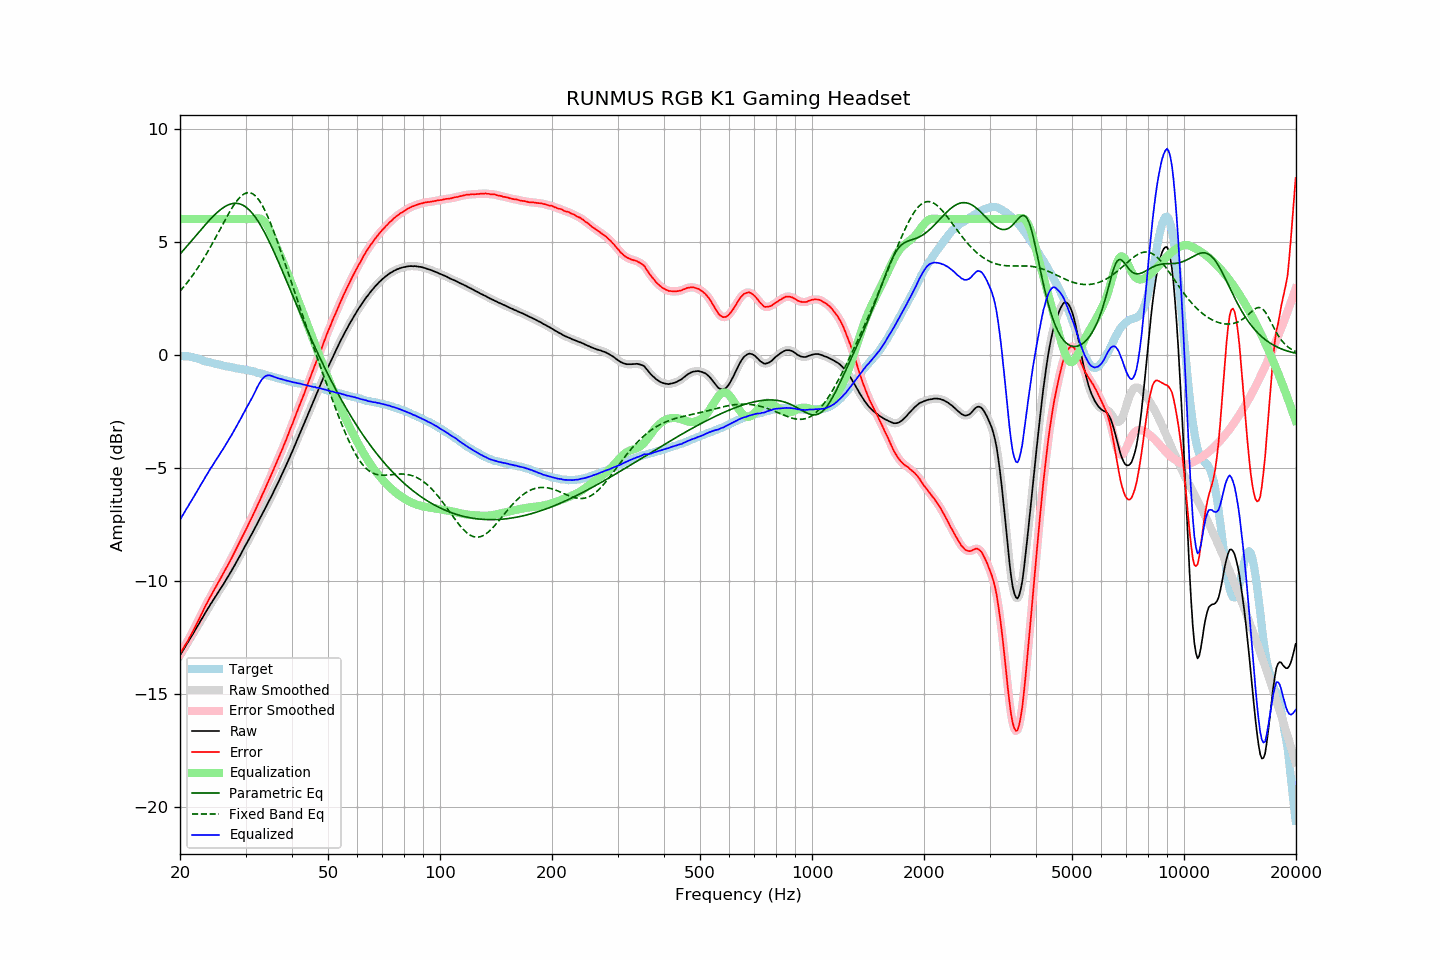

The data file committed next to this chart (first rows):
frequency, raw, error, smoothed, error_smoothed, equalization, parametric_eq, fixed_band_eq, equalized_raw, equalized_smoothed, target
20.00, -13.30, -13.24, -13.30, -13.23, 6.00, 4.45, 2.81, -7.30, -7.30, -0.07
20.20, -13.18, -13.11, -13.18, -13.12, 6.00, 4.53, 2.89, -7.18, -7.18, -0.07
20.40, -13.06, -12.99, -13.06, -13.00, 6.00, 4.61, 2.97, -7.06, -7.06, -0.07
20.61, -12.94, -12.88, -12.94, -12.88, 6.00, 4.69, 3.06, -6.94, -6.94, -0.07
20.81, -12.82, -12.75, -12.82, -12.76, 6.00, 4.77, 3.15, -6.82, -6.82, -0.07
21.02, -12.71, -12.64, -12.71, -12.63, 6.00, 4.86, 3.24, -6.71, -6.71, -0.07
21.23, -12.58, -12.49, -12.59, -12.50, 6.00, 4.94, 3.33, -6.58, -6.59, -0.09
21.44, -12.47, -12.37, -12.47, -12.37, 6.00, 5.02, 3.42, -6.47, -6.47, -0.10
21.66, -12.35, -12.24, -12.35, -12.23, 6.00, 5.11, 3.52, -6.35, -6.35, -0.12
21.87, -12.23, -12.09, -12.23, -12.10, 6.00, 5.19, 3.62, -6.23, -6.23, -0.14
22.09, -12.11, -11.96, -12.11, -11.96, 6.00, 5.27, 3.73, -6.11, -6.11, -0.15
22.31, -11.99, -11.81, -11.99, -11.81, 6.00, 5.36, 3.83, -5.99, -5.99, -0.18
22.54, -11.87, -11.67, -11.87, -11.67, 6.00, 5.44, 3.94, -5.87, -5.87, -0.20
22.76, -11.74, -11.52, -11.75, -11.53, 6.00, 5.52, 4.05, -5.74, -5.75, -0.22
22.99, -11.63, -11.38, -11.63, -11.38, 6.00, 5.61, 4.17, -5.63, -5.63, -0.25
23.22, -11.51, -11.23, -11.51, -11.23, 6.00, 5.69, 4.28, -5.51, -5.51, -0.28
23.45, -11.38, -11.08, -11.39, -11.09, 6.00, 5.77, 4.40, -5.38, -5.39, -0.30
23.69, -11.27, -10.96, -11.27, -10.95, 6.00, 5.85, 4.52, -5.27, -5.27, -0.31
23.92, -11.15, -10.82, -11.15, -10.82, 6.00, 5.93, 4.65, -5.15, -5.15, -0.33
24.16, -11.03, -10.69, -11.04, -10.69, 6.00, 6.00, 4.77, -5.03, -5.04, -0.34
24.40, -10.93, -10.57, -10.92, -10.56, 6.00, 6.08, 4.90, -4.93, -4.92, -0.36
24.65, -10.81, -10.43, -10.81, -10.43, 6.00, 6.15, 5.03, -4.81, -4.81, -0.38
24.89, -10.70, -10.30, -10.70, -10.30, 6.00, 6.22, 5.16, -4.70, -4.70, -0.40
25.14, -10.59, -10.18, -10.59, -10.17, 6.00, 6.28, 5.29, -4.59, -4.59, -0.41
25.39, -10.48, -10.05, -10.48, -10.05, 6.00, 6.34, 5.42, -4.48, -4.48, -0.43
25.65, -10.37, -9.93, -10.37, -9.92, 6.00, 6.40, 5.56, -4.37, -4.37, -0.44
25.91, -10.26, -9.79, -10.26, -9.79, 6.00, 6.46, 5.69, -4.26, -4.26, -0.47
26.16, -10.15, -9.66, -10.15, -9.66, 6.00, 6.51, 5.82, -4.15, -4.15, -0.49
26.43, -10.03, -9.54, -10.04, -9.53, 6.00, 6.55, 5.95, -4.03, -4.04, -0.50
26.69, -9.92, -9.40, -9.92, -9.41, 6.00, 6.59, 6.08, -3.92, -3.92, -0.52
26.96, -9.80, -9.28, -9.80, -9.28, 6.00, 6.62, 6.21, -3.80, -3.80, -0.53
27.23, -9.68, -9.14, -9.68, -9.14, 6.00, 6.65, 6.33, -3.68, -3.68, -0.54
27.50, -9.56, -9.01, -9.56, -9.01, 6.00, 6.67, 6.45, -3.56, -3.56, -0.55
27.77, -9.44, -8.87, -9.44, -8.87, 6.00, 6.69, 6.56, -3.44, -3.44, -0.57
28.05, -9.31, -8.73, -9.31, -8.73, 6.00, 6.70, 6.67, -3.31, -3.31, -0.58
28.33, -9.18, -8.58, -9.18, -8.58, 6.00, 6.69, 6.77, -3.18, -3.18, -0.60
28.62, -9.05, -8.44, -9.06, -8.44, 6.00, 6.69, 6.86, -3.05, -3.06, -0.61
28.90, -8.93, -8.31, -8.93, -8.30, 6.00, 6.67, 6.94, -2.93, -2.93, -0.62
29.19, -8.80, -8.16, -8.80, -8.16, 6.00, 6.65, 7.01, -2.80, -2.80, -0.64
29.48, -8.66, -8.02, -8.66, -8.02, 6.00, 6.62, 7.07, -2.66, -2.66, -0.65
29.78, -8.53, -7.88, -8.53, -7.88, 6.00, 6.58, 7.11, -2.53, -2.53, -0.66
30.08, -8.40, -7.74, -8.40, -7.74, 6.00, 6.53, 7.14, -2.40, -2.40, -0.67
30.38, -8.28, -7.60, -8.28, -7.59, 6.00, 6.47, 7.16, -2.28, -2.28, -0.69
30.68, -8.14, -7.44, -8.15, -7.44, 6.00, 6.41, 7.16, -2.14, -2.15, -0.70
30.99, -8.01, -7.29, -8.01, -7.30, 6.00, 6.33, 7.15, -2.01, -2.01, -0.72
31.30, -7.88, -7.15, -7.88, -7.15, 6.00, 6.25, 7.12, -1.88, -1.88, -0.73
31.61, -7.74, -7.00, -7.75, -7.00, 6.01, 6.16, 7.08, -1.74, -1.74, -0.74
31.93, -7.61, -6.85, -7.61, -6.84, 6.02, 6.07, 7.02, -1.60, -1.59, -0.76
32.24, -7.48, -6.68, -7.48, -6.69, 6.03, 5.96, 6.94, -1.45, -1.45, -0.80
32.57, -7.34, -6.54, -7.34, -6.54, 6.03, 5.86, 6.85, -1.31, -1.32, -0.81
32.89, -7.21, -6.39, -7.21, -6.38, 6.01, 5.74, 6.75, -1.20, -1.19, -0.82
33.22, -7.07, -6.22, -7.07, -6.23, 5.98, 5.62, 6.63, -1.09, -1.09, -0.85
33.55, -6.94, -6.08, -6.94, -6.07, 5.92, 5.49, 6.50, -1.02, -1.01, -0.86
33.89, -6.80, -5.92, -6.80, -5.92, 5.84, 5.35, 6.35, -0.96, -0.96, -0.88
34.23, -6.66, -5.76, -6.66, -5.76, 5.74, 5.22, 6.20, -0.92, -0.92, -0.90
34.57, -6.52, -5.59, -6.52, -5.60, 5.61, 5.07, 6.04, -0.91, -0.91, -0.93
34.92, -6.38, -5.43, -6.38, -5.44, 5.47, 4.93, 5.87, -0.92, -0.92, -0.95
35.27, -6.24, -5.28, -6.24, -5.28, 5.30, 4.77, 5.69, -0.94, -0.94, -0.96
35.62, -6.09, -5.11, -6.09, -5.11, 5.13, 4.62, 5.51, -0.96, -0.96, -0.98
35.97, -5.95, -4.95, -5.95, -4.95, 4.95, 4.46, 5.32, -1.00, -0.99, -1.00
... 635 more rows
